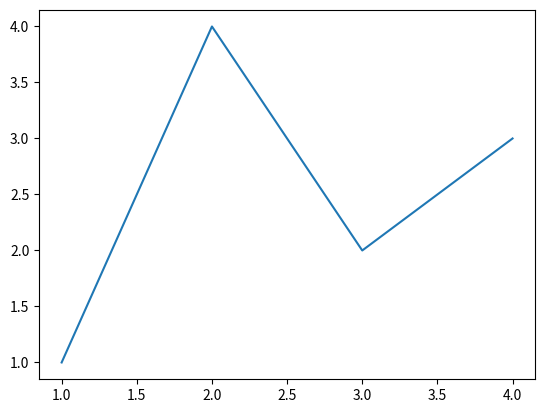
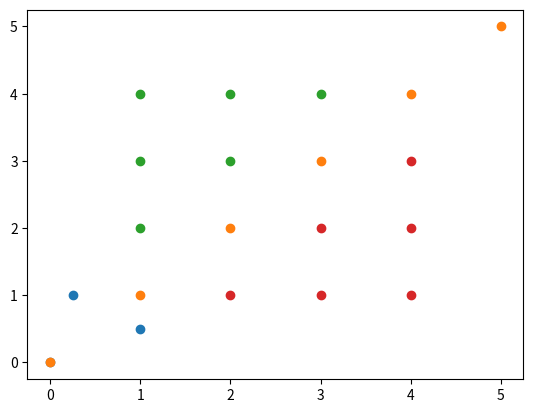
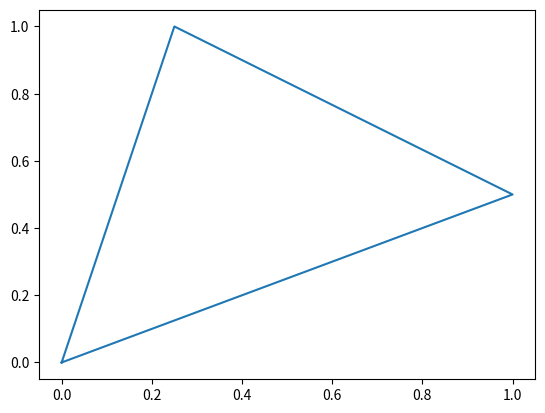

Write the Python code that produced these figures, in order.
import pandas as pd
import matplotlib.pyplot as plt
import numpy as np
# %matplotlib inline

plt.plot([1, 2, 3, 4], [1, 4, 2, 3])

# Создать рисунок
plt.figure()

# Задаем точки рисования
plt.scatter([0, 0.25, 1], [0, 1, 0.5])
# Вывод на экран
plt.show()


plt.scatter([0, 1, 2, 3, 4 , 5], [0, 1, 2, 3, 4 , 5])
plt.scatter([1, 2, 3, 1, 2 , 1], [2, 3, 4, 3, 4 , 4])
plt.scatter([2, 3, 4, 3, 4 , 4], [1, 2, 3, 1, 2 , 1])
plt.show()

plt.figure()
plt.plot([0, 0.25, 1, 0], [0, 1, 0.5, 0])
plt.show()


